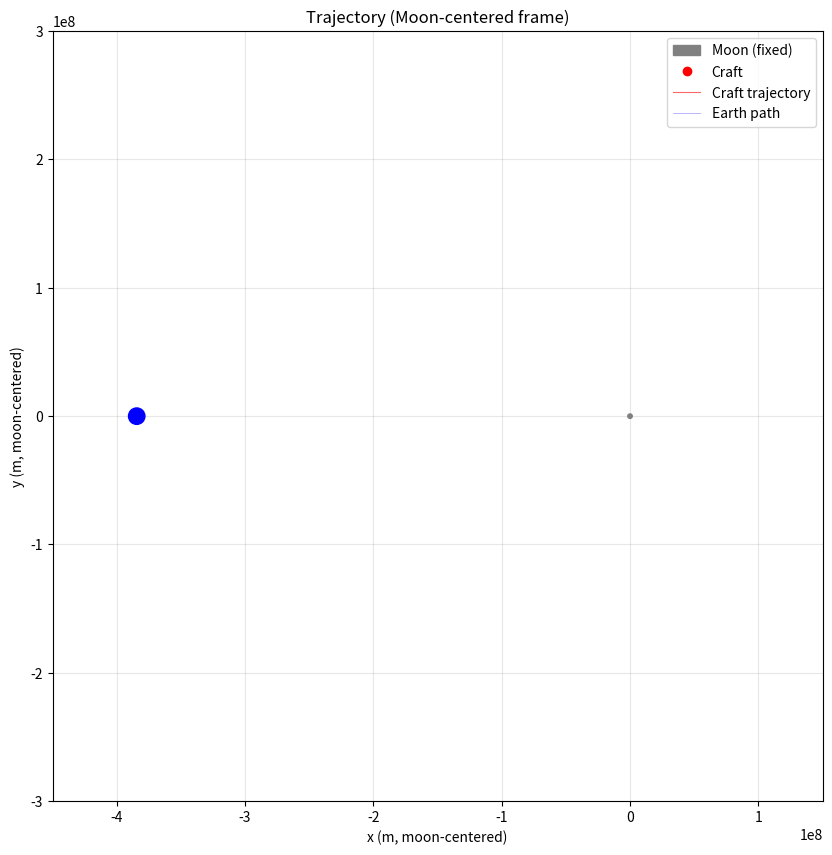

The matplotlib source for this figure: (Note: this script raises an exception after producing the figure.)
import numpy as np
import matplotlib.pyplot as plt
import matplotlib.animation as animation

# Constants
G = 6.7e-11
mEarth = 6e24
rEarth = 6.4e6
h = 4e5
massPayload = 1e4
massFuel = 26298.85
wetMass = massPayload + massFuel
isp = 340.
burntime = 600.
mdot = massFuel / burntime
exhaustv = 9.81 * isp
thrustmag = exhaustv * mdot

mMoon = 7.35e22
rMoon = 1.737e6
d = 384.4e6

# Burn windows
t1delta = 510
tstart = 3130
tend = tstart + t1delta

t2delta = 90
tstart2 = 200320
tend2 = tstart2 + t2delta
tstart3, tend3 = 28700, 28720

# Sim params
dt = 1
t_total = 2.4e5
n_steps = int(t_total / dt)

# Initial state
posCraft = np.array([rEarth + h, 0.0])
vCraft   = np.array([0.0, 7.66e3])
posMoon  = np.array([d, 0.0])
vMoon    = np.array([0.0, 1.022e3])
mCraft   = wetMass
posEarth = np.array([0.0, 0.0])

# History arrays
craft_pos = np.zeros((n_steps, 2))
moon_pos  = np.zeros((n_steps, 2))
craft_mass = np.zeros(n_steps)
craft_vel = np.zeros((n_steps, 2))
times = np.arange(n_steps) * dt
dscm = np.zeros(n_steps)
burning = np.zeros(n_steps, dtype=bool)   # for animation: was the engine firing this step?

crashed = False
crash_step = None


def CraftAccel(posCraft, posEarth, posMoon):
    r_e = posCraft - posEarth
    r_e_mag = np.linalg.norm(r_e)
    a_earth = -G * mEarth * r_e / r_e_mag**3
    r_m = posCraft - posMoon
    r_m_mag = np.linalg.norm(r_m)
    a_moon = -G * mMoon * r_m / r_m_mag**3
    return a_earth + a_moon


def moonAccel(posMoon, posEarth):
    r = posMoon - posEarth
    rmag = np.linalg.norm(r)
    return -G * mEarth * r / rmag**3


# ============ SIMULATION ============
for i in range(n_steps):
    t = i * dt

    a_craft = CraftAccel(posCraft, posEarth, posMoon)
    a_moon  = moonAccel(posMoon, posEarth)

    vCraftmid = vCraft + 0.5 * a_craft * dt
    vMoonmid  = vMoon  + 0.5 * a_moon  * dt

    posCraft = posCraft + vCraftmid * dt
    posMoon  = posMoon  + vMoonmid  * dt

    a_craft = CraftAccel(posCraft, posEarth, posMoon)
    a_moon  = moonAccel(posMoon, posEarth)

    vCraft = vCraftmid + 0.5 * a_craft * dt
    vMoon  = vMoonmid  + 0.5 * a_moon  * dt

    is_burning = False
    if tstart < t < tend:
        vhat = vCraft / np.linalg.norm(vCraft)
        vCraft = vCraft + vhat * thrustmag / mCraft * dt
        mCraft -= mdot * dt
        is_burning = True
    if tstart2 < t < tend2:
        vhat = vCraft / np.linalg.norm(vCraft)
        vCraft = vCraft - vhat * thrustmag / mCraft * dt
        mCraft -= mdot * dt
        is_burning = True

    craft_pos[i] = posCraft
    moon_pos[i]  = posMoon
    craft_mass[i] = mCraft
    craft_vel[i] = vCraft
    dscm[i] = np.linalg.norm(posCraft - posMoon)
    burning[i] = is_burning

    # Earth crash
    if np.linalg.norm(posCraft) < rEarth + 1e5:
        print(f"Crashed into Earth at t={t}s")
        crashed = True
        crash_step = i
        break
    # Moon crash
    if np.linalg.norm(posCraft - posMoon) < rMoon:
        print(f"Crashed into Moon at t={t}s")
        crashed = True
        crash_step = i
        break

# Trim if crashed
if crashed:
    craft_pos  = craft_pos[:crash_step+1]
    moon_pos   = moon_pos[:crash_step+1]
    craft_mass = craft_mass[:crash_step+1]
    craft_vel  = craft_vel[:crash_step+1]
    dscm       = dscm[:crash_step+1]
    times      = times[:crash_step+1]
    burning    = burning[:crash_step+1]

n_frames_total = len(craft_pos)
print(f"Simulation complete. {n_frames_total} steps recorded.")
print(f"Closest lunar approach: {dscm.min()/1000:.1f} km (center-to-center)")
print(f"  Altitude above surface: {(dscm.min() - rMoon)/1000:.1f} km")
print(f"  At t = {np.argmin(dscm) * dt}s")


# ============ ANIMATION (Moon-centered frame) ============
frame_skip = 60
frame_indices = np.arange(0, n_frames_total, frame_skip)

# Transform all positions into moon-centered frame
craft_pos_mc = craft_pos - moon_pos    # craft relative to moon
earth_pos_mc = -moon_pos               # earth relative to moon (since posEarth = origin)

fig, ax = plt.subplots(figsize=(10, 10))
ax.set_aspect('equal')
# New axis limits — moon at origin, earth swings around at ~3.84e8 m radius
ax.set_xlim(-4.5e8, 1.5e8)
ax.set_ylim(-3e8, 3e8)
ax.set_xlabel('x (m, moon-centered)')
ax.set_ylabel('y (m, moon-centered)')
ax.grid(alpha=0.3)

# Moon is now stationary at origin
moon_circ = plt.Circle((0, 0), rMoon, color='gray', zorder=3, label='Moon (fixed)')
ax.add_patch(moon_circ)

# Earth is now the moving body
earth_circ = plt.Circle(earth_pos_mc[0], rEarth, color='blue', zorder=3)
ax.add_patch(earth_circ)

# Craft and trails
craft_dot, = ax.plot([], [], 'ro', markersize=6, zorder=5, label='Craft')
craft_trail, = ax.plot([], [], 'r-', lw=0.8, alpha=0.6, label='Craft trajectory')
earth_trail, = ax.plot([], [], 'b-', lw=0.5, alpha=0.4, label='Earth path')

flame, = ax.plot([], [], 'o', color='yellow', markersize=14, alpha=0.8,
                 markeredgecolor='orange', zorder=4)

time_text = ax.text(0.02, 0.97, '', transform=ax.transAxes, fontsize=10,
                    verticalalignment='top',
                    bbox=dict(boxstyle='round', facecolor='white', alpha=0.8))

ax.legend(loc='upper right')
ax.set_title('Trajectory (Moon-centered frame)')


def init():
    craft_dot.set_data([], [])
    craft_trail.set_data([], [])
    earth_trail.set_data([], [])
    flame.set_data([], [])
    time_text.set_text('')
    return craft_dot, craft_trail, earth_trail, earth_circ, flame, time_text


def animate(frame_idx):
    i = frame_indices[frame_idx]

    trail_start = max(0, i - 10000)

    # Craft in moon-centered frame
    craft_dot.set_data([craft_pos_mc[i, 0]], [craft_pos_mc[i, 1]])
    craft_trail.set_data(craft_pos_mc[trail_start:i+1, 0],
                         craft_pos_mc[trail_start:i+1, 1])

    # Earth's path through moon-centered frame
    earth_trail.set_data(earth_pos_mc[:i+1, 0], earth_pos_mc[:i+1, 1])
    earth_circ.center = (earth_pos_mc[i, 0], earth_pos_mc[i, 1])

    # Flame
    if burning[i]:
        flame.set_data([craft_pos_mc[i, 0]], [craft_pos_mc[i, 1]])
    else:
        flame.set_data([], [])

    t_now = i * dt
    hrs = t_now // 3600
    mns = (t_now % 3600) // 60
    surf_alt = (dscm[i] - rMoon) / 1000
    time_text.set_text(
        f't = {t_now:>6.0f}s  ({hrs:.0f}h {mns:.0f}m)\n'
        f'Mass: {craft_mass[i]:>8.0f} kg\n'
        f'Moon dist: {dscm[i]/1000:>7.0f} km\n'
        f'Surface alt: {surf_alt:>7.0f} km'
    )
    return craft_dot, craft_trail, earth_trail, earth_circ, flame, time_text


ani = animation.FuncAnimation(
    fig, animate, init_func=init,
    frames=len(frame_indices),
    interval=20, blit=False, repeat=True
)

plt.show()

ani.save('finalcodes/vids/moonstationarytrajectory.mp4', fps=30, dpi=120)
